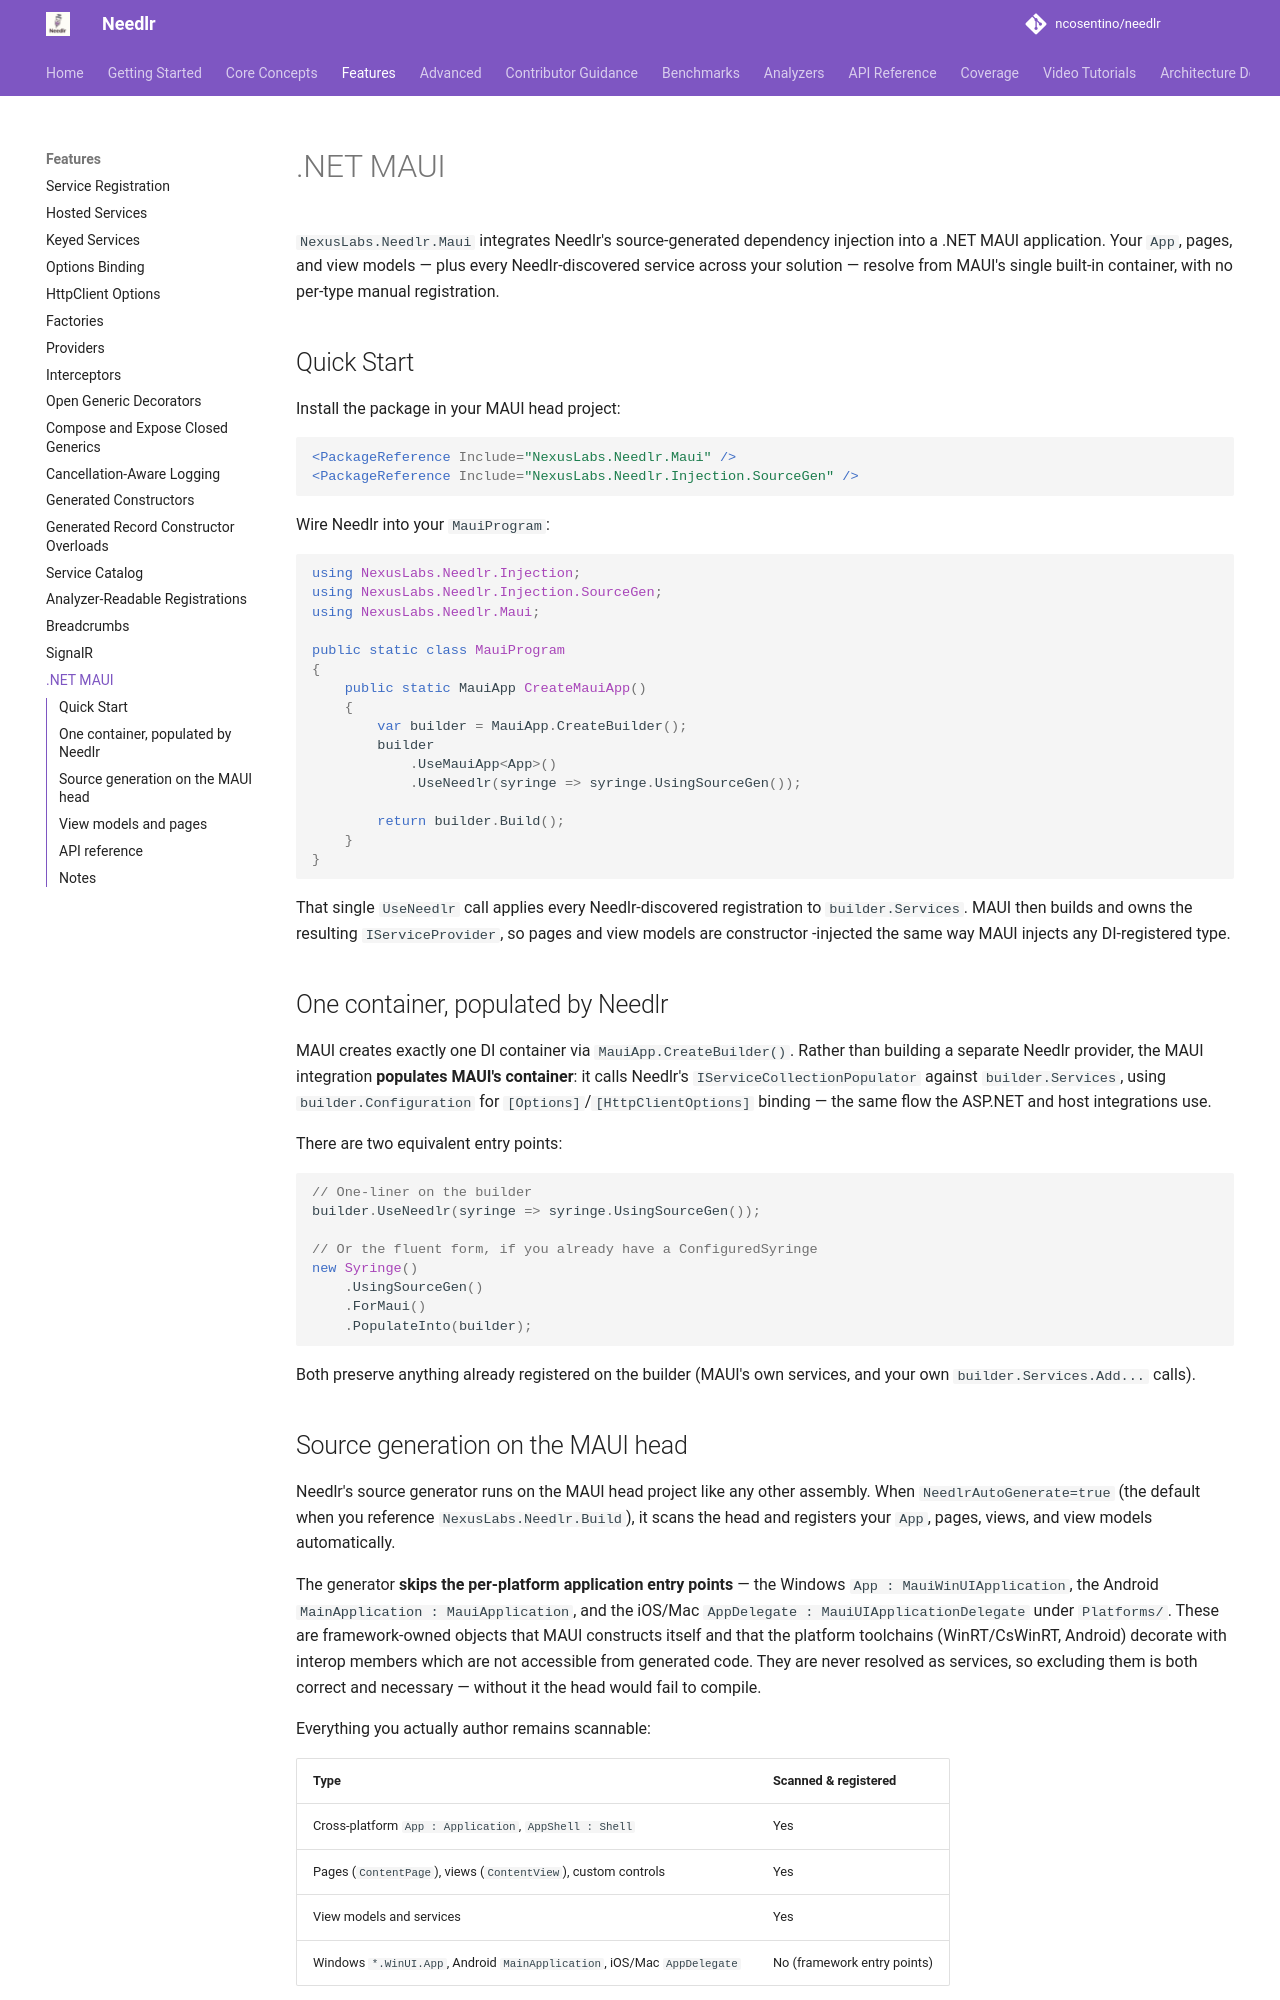

repository: ncosentino/needlr · page: maui/index.html · generator: mkdocs

# .NET MAUI

`NexusLabs.Needlr.Maui` integrates Needlr's source-generated dependency injection into a .NET MAUI
application. Your `App`, pages, and view models — plus every Needlr-discovered service across your
solution — resolve from MAUI's single built-in container, with no per-type manual registration.

## Quick Start

Install the package in your MAUI head project:

```xml
<PackageReference Include="NexusLabs.Needlr.Maui" />
<PackageReference Include="NexusLabs.Needlr.Injection.SourceGen" />
```

Wire Needlr into your `MauiProgram`:

```csharp
using NexusLabs.Needlr.Injection;
using NexusLabs.Needlr.Injection.SourceGen;
using NexusLabs.Needlr.Maui;

public static class MauiProgram
{
    public static MauiApp CreateMauiApp()
    {
        var builder = MauiApp.CreateBuilder();
        builder
            .UseMauiApp<App>()
            .UseNeedlr(syringe => syringe.UsingSourceGen());

        return builder.Build();
    }
}
```

That single `UseNeedlr` call applies every Needlr-discovered registration to `builder.Services`.
MAUI then builds and owns the resulting `IServiceProvider`, so pages and view models are constructor
-injected the same way MAUI injects any DI-registered type.

## One container, populated by Needlr

MAUI creates exactly one DI container via `MauiApp.CreateBuilder()`. Rather than building a separate
Needlr provider, the MAUI integration **populates MAUI's container**: it calls Needlr's
`IServiceCollectionPopulator` against `builder.Services`, using `builder.Configuration` for
`[Options]`/`[HttpClientOptions]` binding — the same flow the ASP.NET and host integrations use.

There are two equivalent entry points:

```csharp
// One-liner on the builder
builder.UseNeedlr(syringe => syringe.UsingSourceGen());

// Or the fluent form, if you already have a ConfiguredSyringe
new Syringe()
    .UsingSourceGen()
    .ForMaui()
    .PopulateInto(builder);
```

Both preserve anything already registered on the builder (MAUI's own services, and your own
`builder.Services.Add...` calls).
